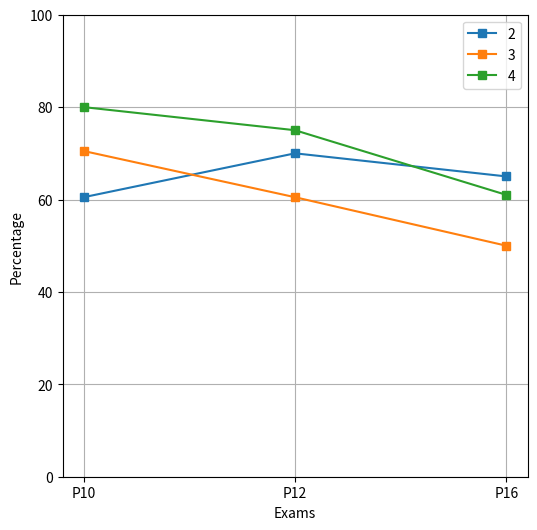

Write the Python code that produced this figure.
import matplotlib.pyplot as PL

Info={
    2:{
        'P10':60.5,
        'P12':70,
        'P16':65
    },
    3:{
        'P10':70.5,
        'P12':60.5,
        'P16':50
    },
    4:{
        'P10':80,
        'P12':75,
        'P16':61
    },
}

PL.figure(figsize=(6,6))
PL.ylim(0,100)
for x,y in Info.items():
    _Keys=list(y.keys())
    _Vals=list(y.values())
    PL.plot(_Keys,_Vals,marker='s',label=x)
    # PL.scatter(_Keys,_Vals,marker='s')
    print(_Keys)
    print(_Vals)
    print()
PL.legend()
PL.xlabel("Exams")
PL.ylabel("Percentage")
PL.grid(True)
PL.show()
